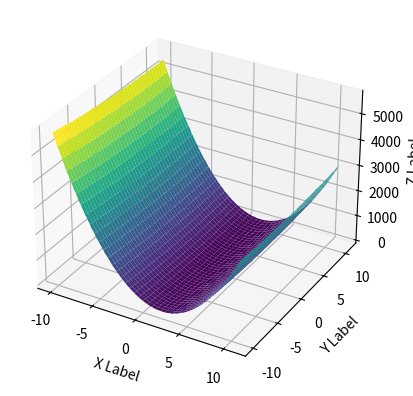

Here is the Python script that generated this plot:
import numpy as np
from mpl_toolkits.mplot3d import Axes3D
# Axes3D import has side effects, it enables using projection='3d' in add_subplot
import matplotlib.pyplot as plt

x = np.linspace(-10, 11, 100)
e = np.zeros((44100))
a = b = np.arange(-10,11,step=0.1)
y=2*x+3


def fun(a, b):
    for i in range(44100):
        yt = a[i] * x + b[i]

        normal_dp = np.random.normal(0, 1, size=100)
        y1 = yt + normal_dp
        e1 = (y - y1) ** 2


        e[i] = np.sum(e1) /100

    return e

fig = plt.figure()
ax = fig.add_subplot(projection='3d')
X, Y = np.meshgrid(a, b)
zs = np.array(fun(np.ravel(X), np.ravel(Y)))
#print(zs.shape)
#print(X.shape,Y.shape)
Z = zs.reshape(X.shape)
#print(Z.shape,Z)
#print(X,np.ravel(X), Y,np.ravel(Y))
ax.plot_surface(X, Y, Z,cmap='viridis',linewidth=0)

ax.set_xlabel('X Label')
ax.set_ylabel('Y Label')
ax.set_zlabel('Z Label')

plt.show()